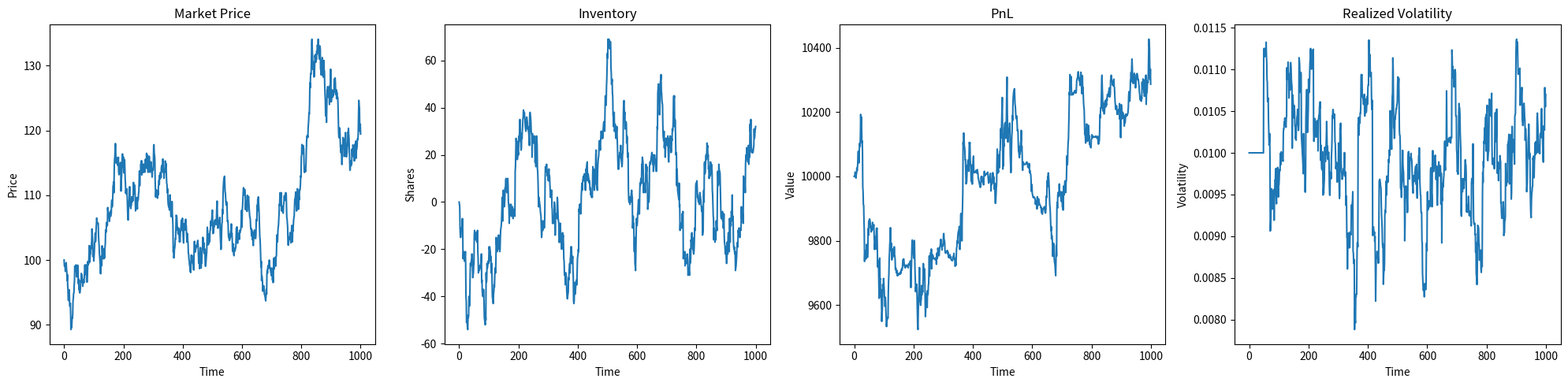

This figure's Python source:
import numpy as np
import random
import matplotlib.pyplot as plot
import time

class Market:
    def __init__(self, start_price, drift, volatility):
        self.price = start_price
        self.drift = drift
        self.volatility = volatility
        self.history = [start_price]
    
    def update(self):
        z = np.random.normal()

        self.price *= np.exp(
        (self.drift - 0.5*self.volatility**2)
         + self.volatility*z
        )

        self.history.append(self.price)
    
    def get_realized_volatility(self, window=50):
        if len(self.history) < window + 1:
            return self.volatility
        returns = np.diff(np.log(self.history[-window:]))
        return np.std(returns)
    def get_price(self):
        return(self.price)
    def get_history(self):
        return(self.history)

class Order :
    def __init__(self, side, quantity):
        self.side = side
        self.quantity = quantity

class OrderGenerator :
    def generate_order(self,price,bid,ask):
        buy_rate = np.exp(-20 * (ask-price))
        sell_rate = np.exp(-20 * (price - bid))

        total = buy_rate + sell_rate
        buy_prob = buy_rate / total

        if random.random() < buy_prob:
            side = "BUY"
        else :
            side = "SELL"
        quantity =  max(1, int(np.random.exponential(scale=3)))
        return Order(side, quantity)
class MarketMaker :
    def __init__(self):
        self.inventory = 0
        self.cash = 10000
        self.pnl_history = []
        self.base_spread = 0.05
        self.trade_count = 0
        self.total_volume = 0
        self.inventory_history = [self.inventory]
    def get_quotes(self,price, volatility):
        spread = self.base_spread + 20*volatility

        skew = 0.0001 * self.inventory

        bid = price - spread/2 - skew
        ask = price + spread/2 - skew

        return bid,ask
    
    def process_order(self, order, price, volatility):
          bid, ask = self.get_quotes(price, volatility)
          if order.side == "BUY" :
            self.inventory -= order.quantity
            self.cash += ask*order.quantity
          else :
            self.inventory += order.quantity
            self.cash -= bid*order.quantity
          self.pnl_history.append(
          self.get_pnl(price))
          self.trade_count += 1
          self.total_volume += order.quantity
          self.inventory_history.append(self.inventory)
    def get_pnl(self, current_price):
        return self.cash + self.inventory * current_price
vol_history = []    
generator = OrderGenerator()
mm = MarketMaker()

market = Market(100,0.00012,0.01)
for _ in range(1000):
    market.update()

    price = market.get_price()
    vol = market.get_realized_volatility()
    vol_history.append(vol)


    bid, ask = mm.get_quotes(price, vol)

    order = generator.generate_order(
    price,
    bid,
    ask
 )

    mm.process_order(
    order,
    price,
    vol
 )
pnl_series = np.array(mm.pnl_history)

pnl_changes = np.diff(pnl_series)

if len(pnl_changes) > 1 and np.std(pnl_changes) > 0:
    sharpe = np.mean(pnl_changes) / np.std(pnl_changes)
else:
    sharpe = 0

running_max = np.maximum.accumulate(pnl_series)
drawdowns = pnl_series - running_max
max_drawdown = np.min(drawdowns)

avg_inventory = np.mean(mm.inventory_history)
inventory_std = np.std(mm.inventory_history)
print("Trades:", mm.trade_count)
print("Total Volume:", mm.total_volume)

print("Average Inventory:", round(avg_inventory, 2))
print("Inventory Std:", round(inventory_std, 2))

print("Sharpe Ratio:", round(sharpe, 3))
print("Max Drawdown:", round(max_drawdown, 2))

print("Average Volatility:", round(np.mean(vol_history), 6))
print("Max Volatility:", round(max(vol_history), 6))
    

print("Final Price:", round(market.get_price(), 2))
print("Inventory:", mm.inventory)
print("Cash:", round(mm.cash, 2))
print("PnL:", round(mm.get_pnl(market.get_price()), 2))
print("Max Inventory:", max(mm.inventory_history))
print("Min Inventory:", min(mm.inventory_history))
plot.figure(figsize=(20,5))

# Price Graph
plot.subplot(1,4,1)
plot.plot(market.history)
plot.title("Market Price")
plot.xlabel("Time")
plot.ylabel("Price")

# Inventory Graph
plot.subplot(1,4,2)
plot.plot(mm.inventory_history)
plot.title("Inventory")
plot.xlabel("Time")
plot.ylabel("Shares")

# PnL Graph
plot.subplot(1,4,3)
plot.plot(mm.pnl_history)
plot.title("PnL")
plot.xlabel("Time")
plot.ylabel("Value")


# Volatility Graph
plot.subplot(1,4,4)
plot.plot(vol_history)
plot.title("Realized Volatility")
plot.xlabel("Time")
plot.ylabel("Volatility")
plot.tight_layout()
plot.show()
